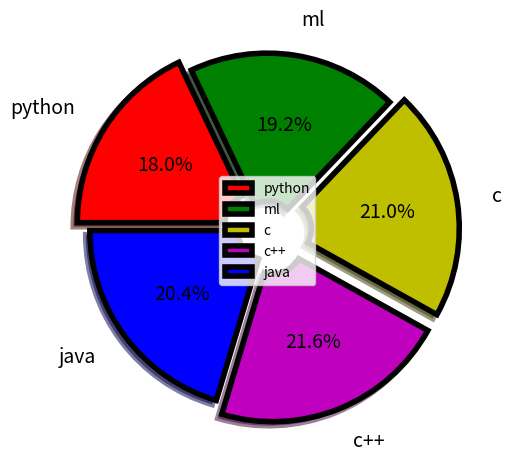

Generate this figure with matplotlib:
import matplotlib.pyplot as plt
classes = ['python','ml','c','c++','java']
students =[30,32,35,36,34]
explode=[0.1,0,0.1,0.1,0]
colors = ['r','g','y','m','b']
text ={"fontsize" :14}
wedge = {"linewidth":4,"width" : 1,"edgecolor": "k"}
plt.pie(students,explode = explode,labels = classes,colors = colors,autopct = "%0.1f%%",shadow = True,radius = 1.2,startangle = 180,textprops = text,labeldistance = 1.2,counterclock = False,wedgeprops = wedge,center=(1,1)) 
plt.legend(loc = 10)
plt.show()